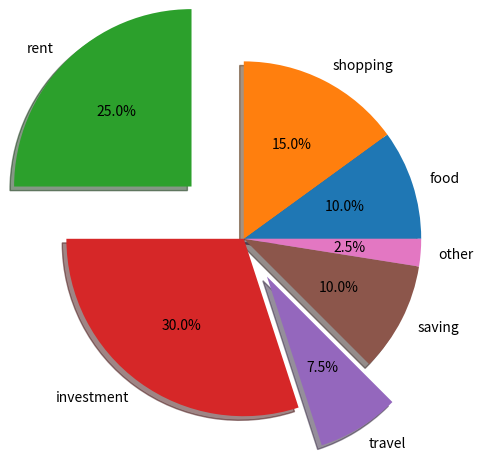

Python code for this plot:

import matplotlib.pyplot as plt

values = [2000,3000,5000,6000,1500,2000,500]
exp_label = ['food','shopping','rent','investment','travel','saving','other']

plt.pie(values,labels = exp_label , shadow=True, autopct="%1.1f%%",explode = [0,0,0.5,0,0.3,0,0],radius = 1.2)
plt.savefig("pichart.pdf")
plt.show()